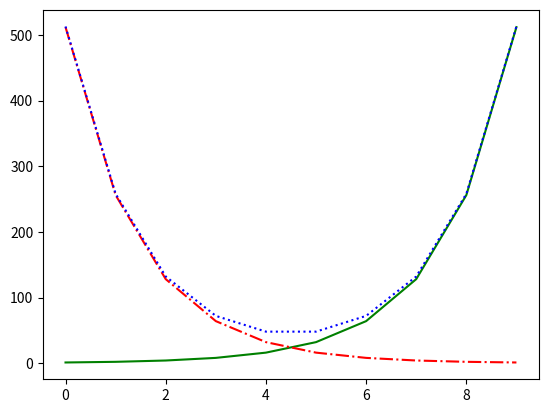

Here is the Python script that generated this plot:
from matplotlib import pyplot as plt

variance     = [2**x for x in range(10)]
bias_squared = [2**x for x in range(9, -1, -1)]
total_error  = [x + y for x, y in zip(variance, bias_squared)]
xs = [i for i, _ in enumerate(variance)]

plt.plot(xs, variance,  'g-', label='variance')
plt.plot(xs, bias_squared, 'r-.', label='bias^2')
plt.plot(xs, total_error, 'b:', label='total error')
plt.show()

